Run: headless pygame with SDL's dummy video driver; simulated clock (each Clock.tick advances the game by its frame time, no real sleeping); random seed 0; keys injected as events and as key.get_pressed() state; mouse plan: one left click at the window centre at the start of phase 2, then a move to the lower-right quarter at the start of phase 3.
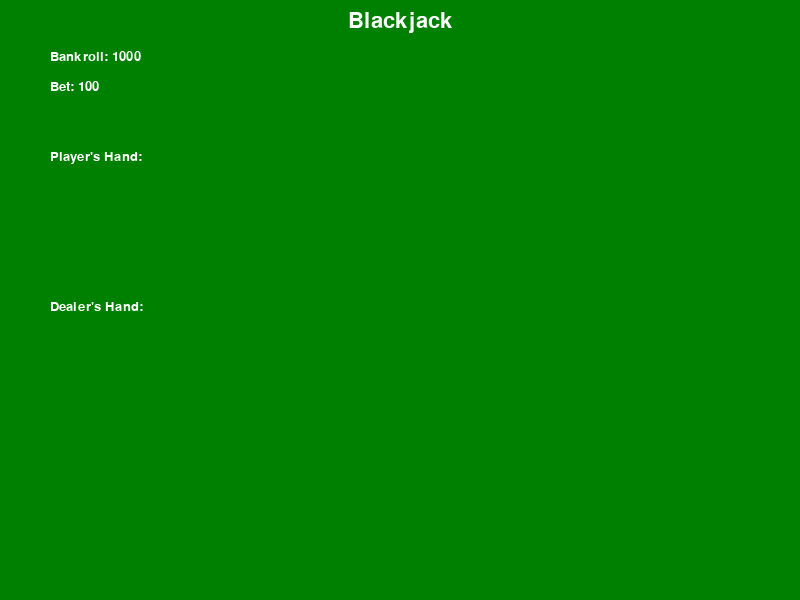
Frame 1 of 4 · flips 1–60 · no input
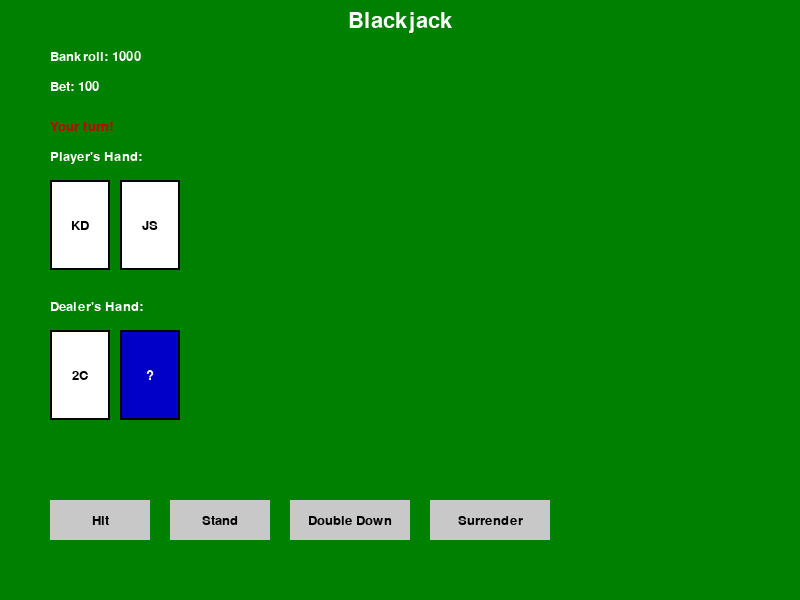
Frame 2 of 4 · flips 61–180 · clicked the window centre · tapped SPACE, RETURN · held RIGHT (→), D
Frame 3 of 4 · flips 181–300 · moved the mouse to the lower-right quarter · held DOWN (↓), S · screen unchanged from frame 2, image omitted
Frame 4 of 4 · flips 301–420 · held LEFT (←), A, UP (↑), W · screen unchanged from frame 3, image omitted

The pygame program that drew these frames:

import pygame
import random
import sys

pygame.init()
WIDTH, HEIGHT = 800, 600
screen = pygame.display.set_mode((WIDTH, HEIGHT))
pygame.display.set_caption("Blackjack Game")
clock = pygame.time.Clock()
FONT = pygame.font.SysFont("Arial", 20)
BIG_FONT = pygame.font.SysFont("Arial", 32)

# 색상 정의
WHITE = (255, 255, 255)
BLACK = (0, 0, 0)
GREEN = (0, 128, 0)
GRAY = (200, 200, 200)
RED = (200, 0, 0)
BLUE = (0, 0, 200)

# 카드 관련 함수들
def create_deck():
    deck = []
    suits = ['Hearts', 'Diamonds', 'Clubs', 'Spades']
    ranks = ['2', '3', '4', '5', '6', '7', '8', '9', '10', 'J', 'Q', 'K', 'A']
    for suit in suits:
        for rank in ranks:
            deck.append((rank, suit))
    return deck

def shuffle_deck(deck):
    random.shuffle(deck)
    return deck

def card_value(card):
    rank, suit = card
    if rank in ['J', 'Q', 'K']:
        return 10
    elif rank == 'A':
        return 11
    else:
        return int(rank)

def calculate_score(hand):
    score = sum(card_value(card) for card in hand)
    aces = sum(1 for card in hand if card[0] == 'A')
    while score > 21 and aces:
        score -= 10
        aces -= 1
    return score

# 버튼 클래스
class Button:
    def __init__(self, rect, text, color=GRAY, text_color=BLACK):
        self.rect = pygame.Rect(rect)
        self.text = text
        self.color = color
        self.text_color = text_color

    def draw(self, surface):
        pygame.draw.rect(surface, self.color, self.rect)
        txt_surf = FONT.render(self.text, True, self.text_color)
        txt_rect = txt_surf.get_rect(center=self.rect.center)
        surface.blit(txt_surf, txt_rect)

    def is_clicked(self, pos):
        return self.rect.collidepoint(pos)

# 카드 그리기 함수 (카드: 사각형과 텍스트)
def draw_card(card, pos):
    rect = pygame.Rect(pos[0], pos[1], 60, 90)
    pygame.draw.rect(screen, WHITE, rect)
    pygame.draw.rect(screen, BLACK, rect, 2)
    card_text = f"{card[0]}{card[1][0]}"
    txt_surf = FONT.render(card_text, True, BLACK)
    txt_rect = txt_surf.get_rect(center=rect.center)
    screen.blit(txt_surf, txt_rect)

def draw_hand(hand, start_pos, hide_first=False):
    x, y = start_pos
    for i, card in enumerate(hand):
        if hide_first and i == 1:
            rect = pygame.Rect(x, y, 60, 90)
            pygame.draw.rect(screen, BLUE, rect)
            pygame.draw.rect(screen, BLACK, rect, 2)
            txt = FONT.render("?", True, WHITE)
            txt_rect = txt.get_rect(center=rect.center)
            screen.blit(txt, txt_rect)
        else:
            draw_card(card, (x, y))
        x += 70  # 카드 사이 간격

# 메인 게임 루프
def main():
    deck = shuffle_deck(create_deck())
    bankroll = 1000
    bet = 100  # 고정 베팅 금액 (필요시 수정 가능)
    player_hand = []
    dealer_hand = []
    game_state = "betting"  # 상태: betting, player_turn, dealer_turn, result
    message = ""
    player_doubled = False
    surrendered = False

    # 버튼 생성
    btn_hit = Button((50, 500, 100, 40), "Hit")
    btn_stand = Button((170, 500, 100, 40), "Stand")
    btn_double = Button((290, 500, 120, 40), "Double Down")
    btn_surrender = Button((430, 500, 120, 40), "Surrender")
    btn_new = Button((600, 500, 150, 40), "New Round")

    while True:
        for event in pygame.event.get():
            if event.type == pygame.QUIT:
                pygame.quit()
                sys.exit()
                
            if event.type == pygame.MOUSEBUTTONDOWN:
                pos = pygame.mouse.get_pos()
                if game_state == "betting":
                    # 베팅 후 카드 배분
                    if len(deck) < 15:
                        deck = shuffle_deck(create_deck())
                    player_hand = [deck.pop(), deck.pop()]
                    dealer_hand = [deck.pop(), deck.pop()]
                    game_state = "player_turn"
                    message = "Your turn!"
                elif game_state == "player_turn":
                    if btn_hit.is_clicked(pos):
                        player_hand.append(deck.pop())
                        if calculate_score(player_hand) > 21:
                            message = "Bust! You lose."
                            game_state = "result"
                    elif btn_stand.is_clicked(pos):
                        game_state = "dealer_turn"
                    elif btn_double.is_clicked(pos):
                        if bankroll >= bet:
                            bankroll -= bet
                            bet *= 2
                            player_hand.append(deck.pop())
                            player_doubled = True
                            if calculate_score(player_hand) > 21:
                                message = "Bust after double down!"
                                game_state = "result"
                            else:
                                game_state = "dealer_turn"
                        else:
                            message = "Not enough bankroll to double down."
                    elif btn_surrender.is_clicked(pos):
                        surrendered = True
                        message = "You surrendered. Lose half your bet."
                        game_state = "result"
                elif game_state == "result":
                    if btn_new.is_clicked(pos):
                        deck = shuffle_deck(create_deck())
                        player_hand = []
                        dealer_hand = []
                        game_state = "betting"
                        message = ""
                        bet = 100

        # 딜러 턴 진행
        if game_state == "dealer_turn":
            while calculate_score(dealer_hand) < 17:
                dealer_hand.append(deck.pop())
                pygame.time.delay(500)
            game_state = "result"

        # 결과 판정
        if game_state == "result":
            player_score = calculate_score(player_hand)
            dealer_score = calculate_score(dealer_hand)
            if surrendered:
                result_text = "Surrendered: You lose half your bet."
            elif player_score > 21:
                result_text = "Bust! You lose."
            elif dealer_score > 21:
                result_text = "Dealer busts! You win."
                bankroll += bet * 2
            elif player_score > dealer_score:
                result_text = "You win!"
                bankroll += bet * 2
            elif player_score < dealer_score:
                result_text = "You lose!"
            else:
                result_text = "Push! Bet returned."
                bankroll += bet
            message = result_text

        # 화면 그리기
        screen.fill(GREEN)
        title = BIG_FONT.render("Blackjack", True, WHITE)
        screen.blit(title, (WIDTH//2 - title.get_width()//2, 10))
        bank_text = FONT.render(f"Bankroll: {bankroll}", True, WHITE)
        bet_text = FONT.render(f"Bet: {bet}", True, WHITE)
        screen.blit(bank_text, (50, 50))
        screen.blit(bet_text, (50, 80))
        state_text = FONT.render(message, True, RED)
        screen.blit(state_text, (50, 120))

        # 플레이어와 딜러의 카드 표시
        player_title = FONT.render("Player's Hand:", True, WHITE)
        screen.blit(player_title, (50, 150))
        draw_hand(player_hand, (50, 180))
        dealer_title = FONT.render("Dealer's Hand:", True, WHITE)
        screen.blit(dealer_title, (50, 300))
        if game_state == "player_turn":
            draw_hand(dealer_hand, (50, 330), hide_first=True)
        else:
            draw_hand(dealer_hand, (50, 330))

        # 버튼 표시
        if game_state == "player_turn":
            btn_hit.draw(screen)
            btn_stand.draw(screen)
            btn_double.draw(screen)
            btn_surrender.draw(screen)
        elif game_state == "result":
            btn_new.draw(screen)

        pygame.display.flip()
        clock.tick(30)

if __name__ == "__main__":
    main()
